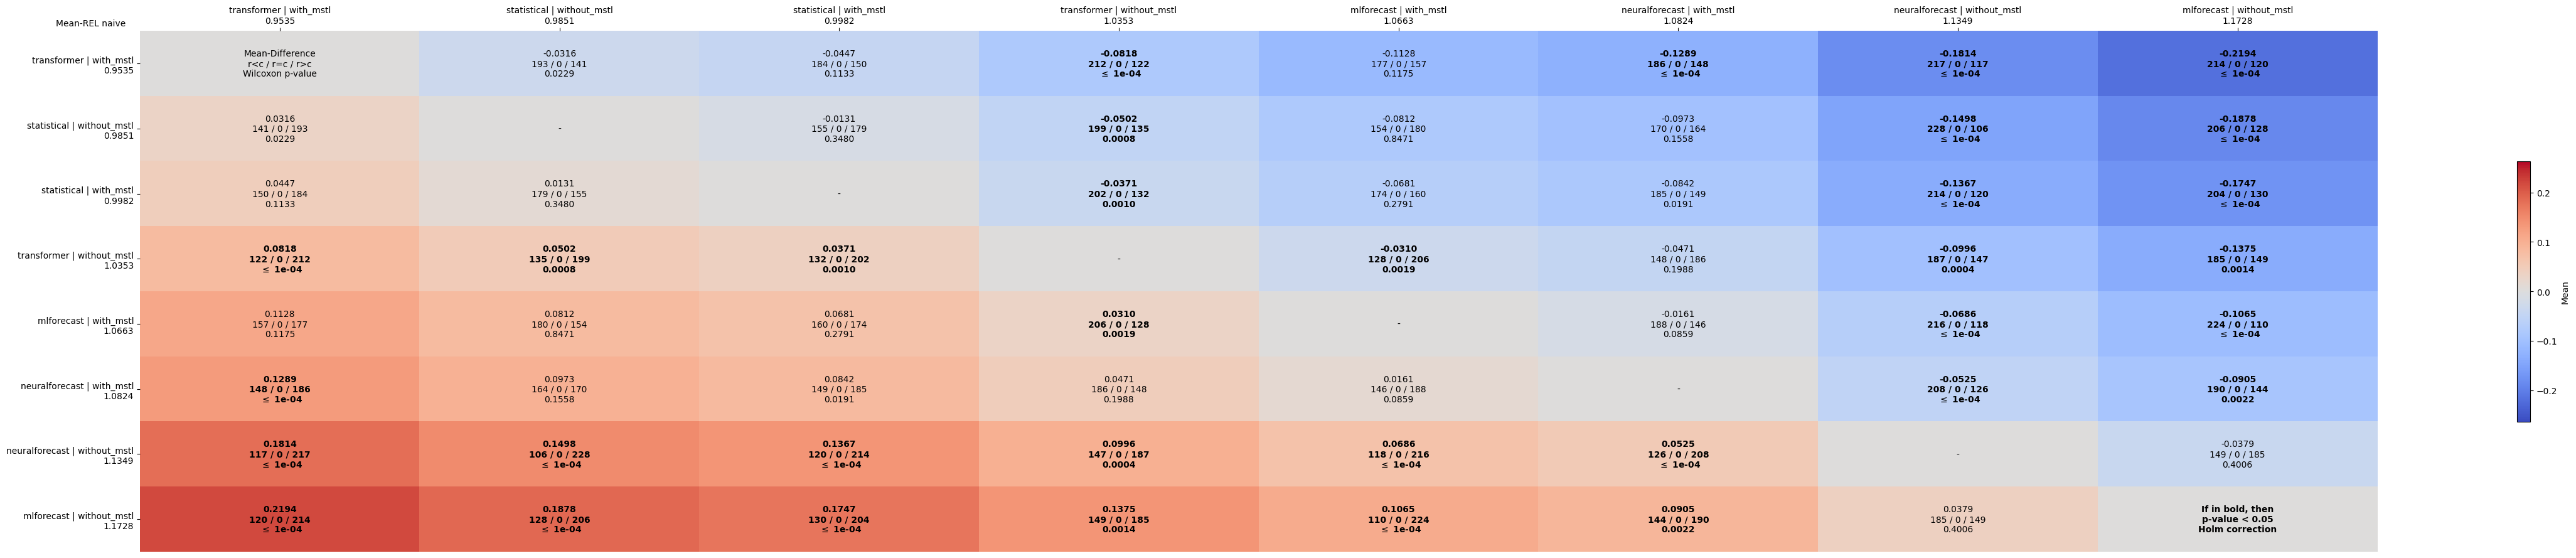

Source data for this figure (header and first rows):
comparates, transformer | with_mstl, statistical | without_mstl, statistical | with_mstl, transformer | without_mstl, mlforecast | with_mstl, neuralforecast | with_mstl, neuralforecast | without_mstl, mlforecast | without_mstl
transformer | with_mstl, Mean-Difference?r<c / r=c / r>c?Wilcoxon…, -0.0316?193 / 0 / 141?0.0229, -0.0447?184 / 0 / 150?0.1133, -0.0818?212 / 0 / 122? $\leq$ 1e-04, -0.1128?177 / 0 / 157?0.1175, -0.1289?186 / 0 / 148? $\leq$ 1e-04, -0.1814?217 / 0 / 117? $\leq$ 1e-04, -0.2194?214 / 0 / 120? $\leq$ 1e-04
statistical | without_mstl, 0.0316?141 / 0 / 193?0.0229, -, -0.0131?155 / 0 / 179?0.3480, -0.0502?199 / 0 / 135?0.0008, -0.0812?154 / 0 / 180?0.8471, -0.0973?170 / 0 / 164?0.1558, -0.1498?228 / 0 / 106? $\leq$ 1e-04, -0.1878?206 / 0 / 128? $\leq$ 1e-04
statistical | with_mstl, 0.0447?150 / 0 / 184?0.1133, 0.0131?179 / 0 / 155?0.3480, -, -0.0371?202 / 0 / 132?0.0010, -0.0681?174 / 0 / 160?0.2791, -0.0842?185 / 0 / 149?0.0191, -0.1367?214 / 0 / 120? $\leq$ 1e-04, -0.1747?204 / 0 / 130? $\leq$ 1e-04
transformer | without_mstl, 0.0818?122 / 0 / 212? $\leq$ 1e-04, 0.0502?135 / 0 / 199?0.0008, 0.0371?132 / 0 / 202?0.0010, -, -0.0310?128 / 0 / 206?0.0019, -0.0471?148 / 0 / 186?0.1988, -0.0996?187 / 0 / 147?0.0004, -0.1375?185 / 0 / 149?0.0014
mlforecast | with_mstl, 0.1128?157 / 0 / 177?0.1175, 0.0812?180 / 0 / 154?0.8471, 0.0681?160 / 0 / 174?0.2791, 0.0310?206 / 0 / 128?0.0019, -, -0.0161?188 / 0 / 146?0.0859, -0.0686?216 / 0 / 118? $\leq$ 1e-04, -0.1065?224 / 0 / 110? $\leq$ 1e-04
neuralforecast | with_mstl, 0.1289?148 / 0 / 186? $\leq$ 1e-04, 0.0973?164 / 0 / 170?0.1558, 0.0842?149 / 0 / 185?0.0191, 0.0471?186 / 0 / 148?0.1988, 0.0161?146 / 0 / 188?0.0859, -, -0.0525?208 / 0 / 126? $\leq$ 1e-04, -0.0905?190 / 0 / 144?0.0022
neuralforecast | without_mstl, 0.1814?117 / 0 / 217? $\leq$ 1e-04, 0.1498?106 / 0 / 228? $\leq$ 1e-04, 0.1367?120 / 0 / 214? $\leq$ 1e-04, 0.0996?147 / 0 / 187?0.0004, 0.0686?118 / 0 / 216? $\leq$ 1e-04, 0.0525?126 / 0 / 208? $\leq$ 1e-04, -, -0.0379?149 / 0 / 185?0.4006
mlforecast | without_mstl, 0.2194?120 / 0 / 214? $\leq$ 1e-04, 0.1878?128 / 0 / 206? $\leq$ 1e-04, 0.1747?130 / 0 / 204? $\leq$ 1e-04, 0.1375?149 / 0 / 185?0.0014, 0.1065?110 / 0 / 224? $\leq$ 1e-04, 0.0905?144 / 0 / 190?0.0022, 0.0379?185 / 0 / 149?0.4006, If in bold, then?p-value < 0.05?Holm cor…
